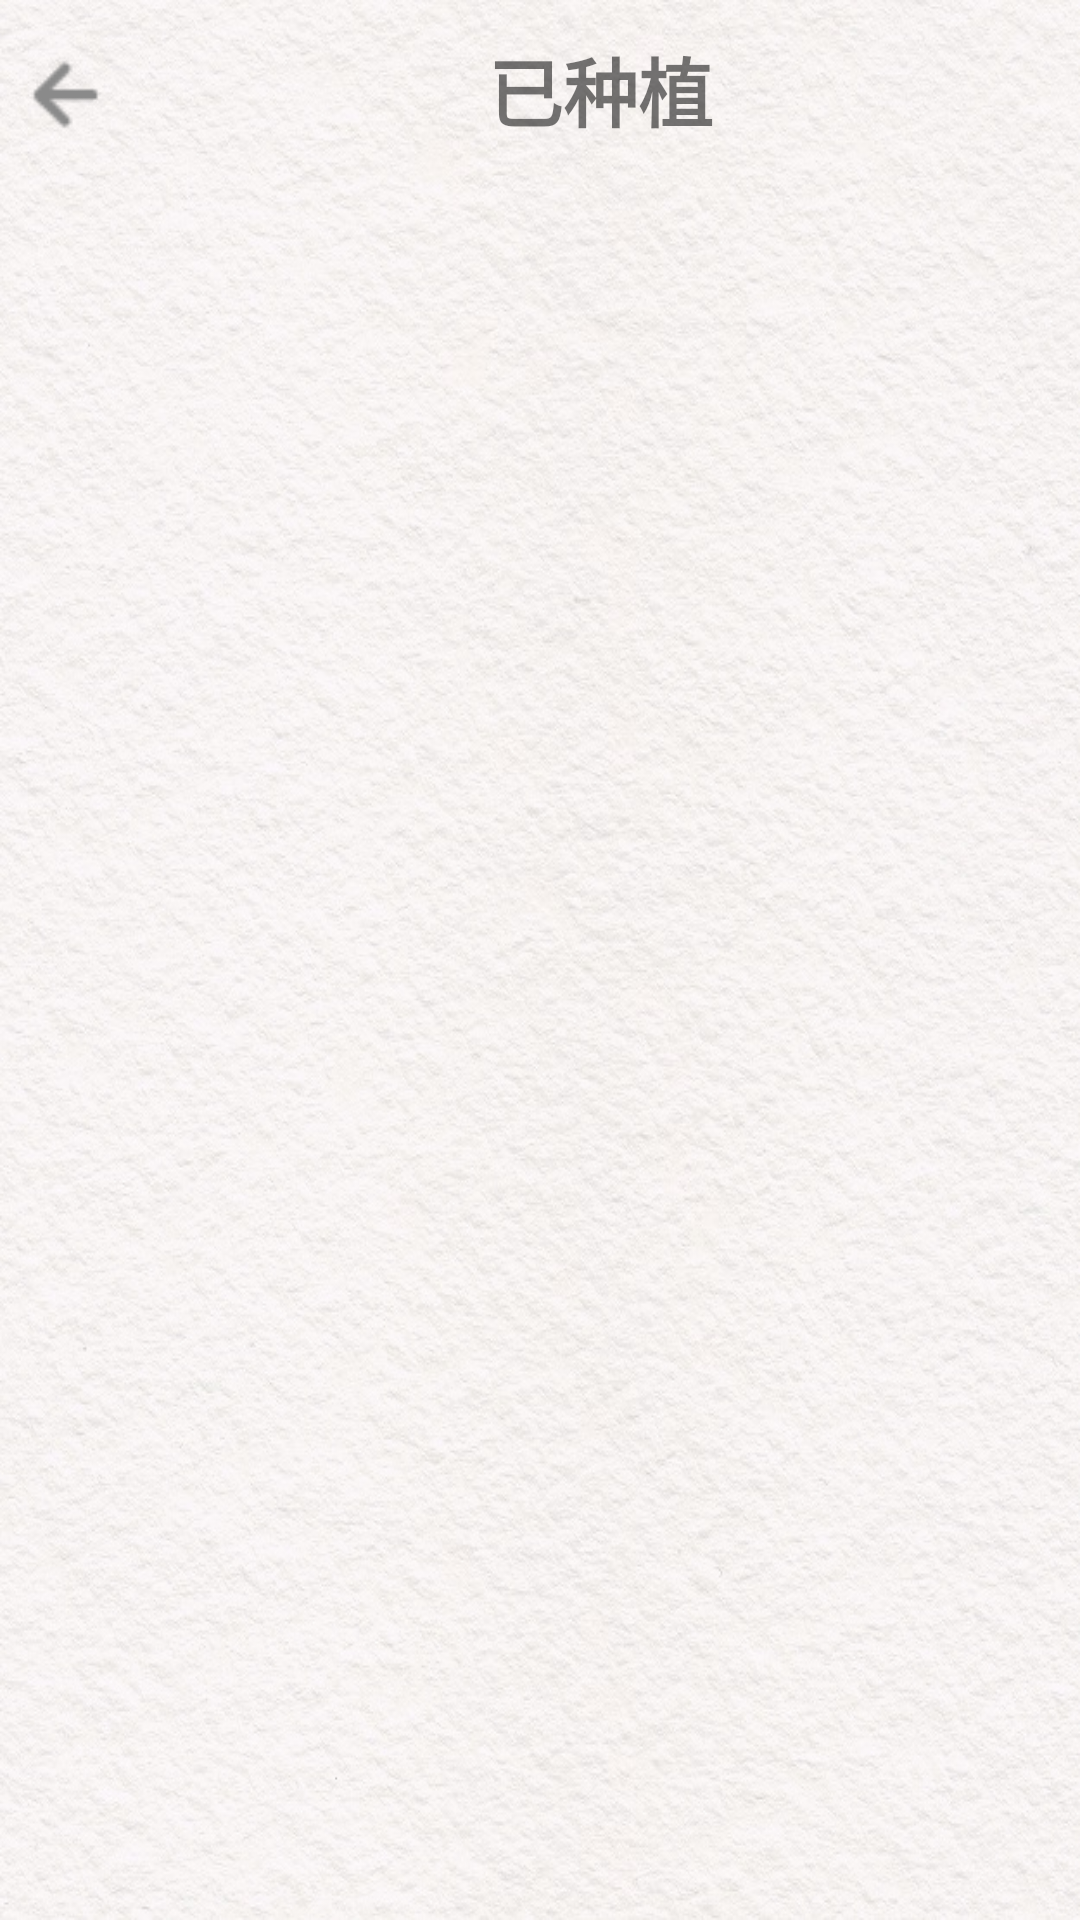

This screen was rendered from an Android layout file. Write that file and the resources it references.
<!-- AndroidManifest.xml: application theme Theme.AppCompat.DayNight.NoActionBar -->
<!-- res/layout/activity_planted.xml -->
<?xml version="1.0" encoding="utf-8"?>
<RelativeLayout xmlns:android="http://schemas.android.com/apk/res/android"
    android:layout_width="match_parent"
    android:layout_height="match_parent"
    android:background="@drawable/background6"
    android:orientation="vertical">

    <LinearLayout
        android:layout_width="match_parent"
        android:layout_height="60dp">

        <ImageView
            android:id="@+id/iv_back"
            android:layout_width="50dp"
            android:layout_height="50dp"
            android:layout_marginTop="8dp"
            android:background="@drawable/back"/>
        <TextView
            android:id="@+id/tv_exchange"
            android:layout_width="300dp"
            android:layout_height="60dp"
            android:text="已种植"
            android:gravity="center"
            android:textSize="25sp"
            android:textStyle="bold"/>

    </LinearLayout>

    <LinearLayout
        android:layout_width="wrap_content"
        android:layout_height="wrap_content"
        android:layout_marginTop="60dp">

        <androidx.viewpager.widget.ViewPager
            android:id="@+id/pager_one"
            android:layout_width="wrap_content"
            android:layout_height="wrap_content"
            android:layout_gravity="center"/>

    </LinearLayout>

    <ImageView
        android:id="@+id/iv_aloe_vera"
        android:layout_width="300dp"
        android:layout_height="300dp"
        android:layout_marginTop="100dp"
        android:layout_marginLeft="50dp"
        android:background="@drawable/aloe_vera1"
        android:visibility="gone"/>

    <TextView
        android:id="@+id/tv_aloe_vera"
        android:layout_width="100dp"
        android:layout_height="80dp"
        android:layout_marginTop="400dp"
        android:layout_centerHorizontal="true"
        android:text="芦荟"
        android:textSize="25sp"
        android:textStyle="bold"
        android:gravity="center"
        android:visibility="gone"/>

    <ImageView
        android:id="@+id/iv_echinopsis_tubiflora"
        android:layout_width="300dp"
        android:layout_height="300dp"
        android:layout_marginTop="100dp"
        android:layout_marginLeft="50dp"
        android:background="@drawable/echinopsis_tubiflora1"
        android:visibility="gone"/>

    <TextView
        android:id="@+id/tv_echinopsis_tubiflora"
        android:layout_width="100dp"
        android:layout_height="80dp"
        android:layout_marginTop="400dp"
        android:layout_centerHorizontal="true"
        android:text="仙人球"
        android:textSize="25sp"
        android:textStyle="bold"
        android:gravity="center"
        android:visibility="gone"/>

    <ImageView
        android:id="@+id/iv_green_rose"
        android:layout_width="300dp"
        android:layout_height="300dp"
        android:layout_marginTop="100dp"
        android:layout_marginLeft="80dp"
        android:background="@drawable/green_rose1"
        android:visibility="gone"/>

    <TextView
        android:id="@+id/tv_green_rose"
        android:layout_width="100dp"
        android:layout_height="80dp"
        android:layout_marginTop="400dp"
        android:layout_centerHorizontal="true"
        android:text="绿萝"
        android:textSize="25sp"
        android:textStyle="bold"
        android:gravity="center"
        android:visibility="gone"/>

    <ImageView
        android:id="@+id/iv_pachira_macrocarpa"
        android:layout_width="300dp"
        android:layout_height="300dp"
        android:layout_marginTop="100dp"
        android:layout_marginLeft="50dp"
        android:background="@drawable/pachira_macrocarpa1"
        android:visibility="gone"/>

    <TextView
        android:id="@+id/tv_pachira_macrocarpa"
        android:layout_width="100dp"
        android:layout_height="80dp"
        android:layout_marginTop="400dp"
        android:layout_centerHorizontal="true"
        android:text="发财树"
        android:textSize="25sp"
        android:textStyle="bold"
        android:gravity="center"
        android:visibility="gone"/>

</RelativeLayout>
<!-- resources referenced by this layout -->
<resources>
  <!-- drawable aloe_vera1: vector/xml drawable (drawable, 2602 chars, omitted) -->
  <!-- drawable back: png bitmap (drawable-xxhdpi, 586 bytes) -->
  <!-- drawable background6: jpg bitmap (drawable-xxhdpi, 165955 bytes) -->
  <!-- drawable echinopsis_tubiflora1: vector/xml drawable (drawable, 13576 chars, omitted) -->
  <!-- drawable green_rose1: vector/xml drawable (drawable, 8795 chars, omitted) -->
  <!-- drawable pachira_macrocarpa1: vector/xml drawable (drawable, 9566 chars, omitted) -->
</resources>
